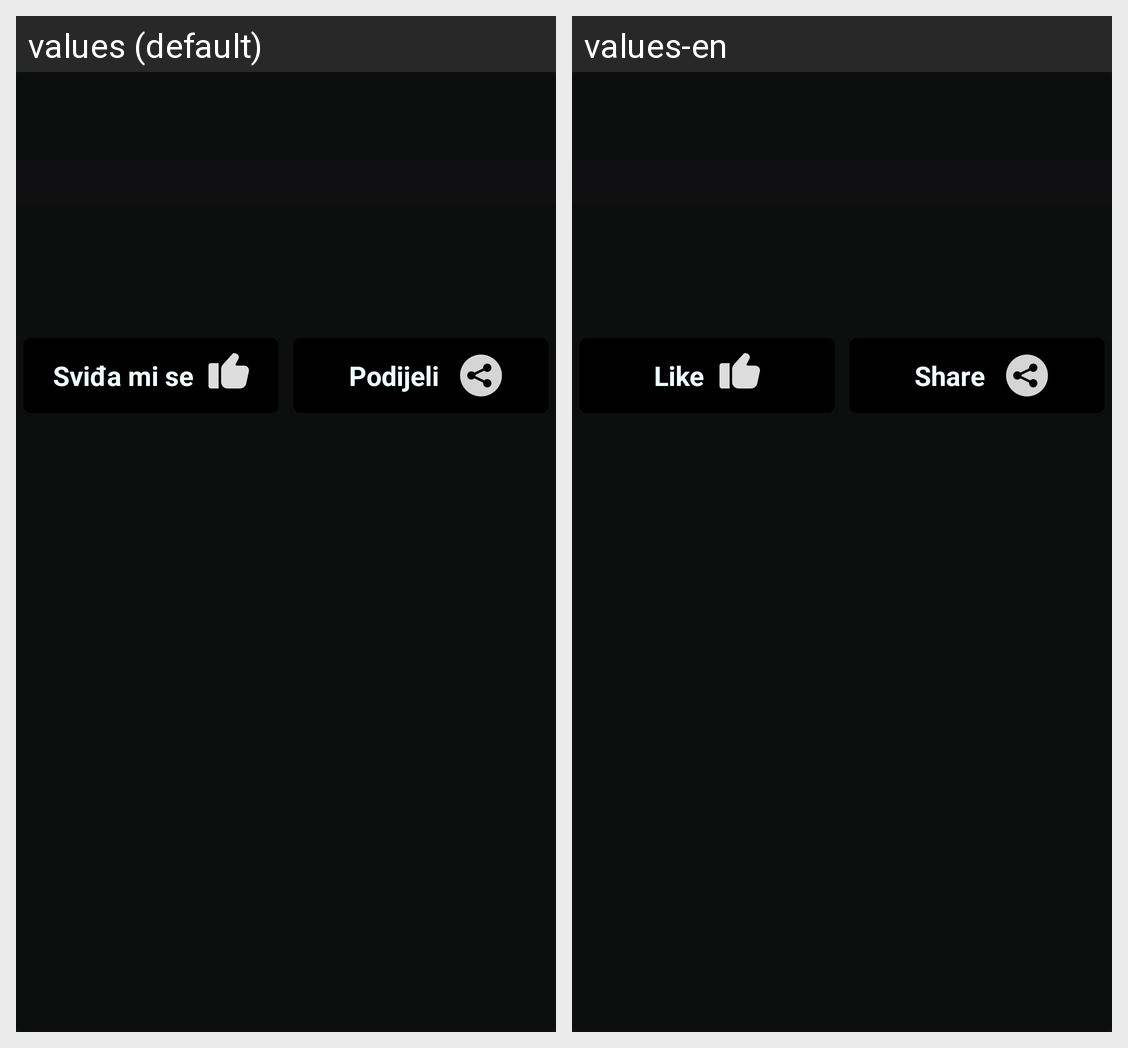

This grid shows one Android layout under two languages. Give, for every string resource on the screen, its name, the default text and each shown locale's text.
Android screen res/layout/news_list_item.xml rendered under 2 locales, left to right: values (default), values-en. Device: Nexus 5 (rendered at 1080×1920; each locale shown at half size, 540×960, under a caption strip naming it); theme SplashScreen.
Strings drawn on this screen, with the default value and each locale's value (text and hints the layout hard-codes, and strings that could not be matched under every locale, appear in the picture but are not listed):

like_text
  values: Sviđa mi se
  values-en: Like

share_text
  values: Podijeli
  values-en: Share
